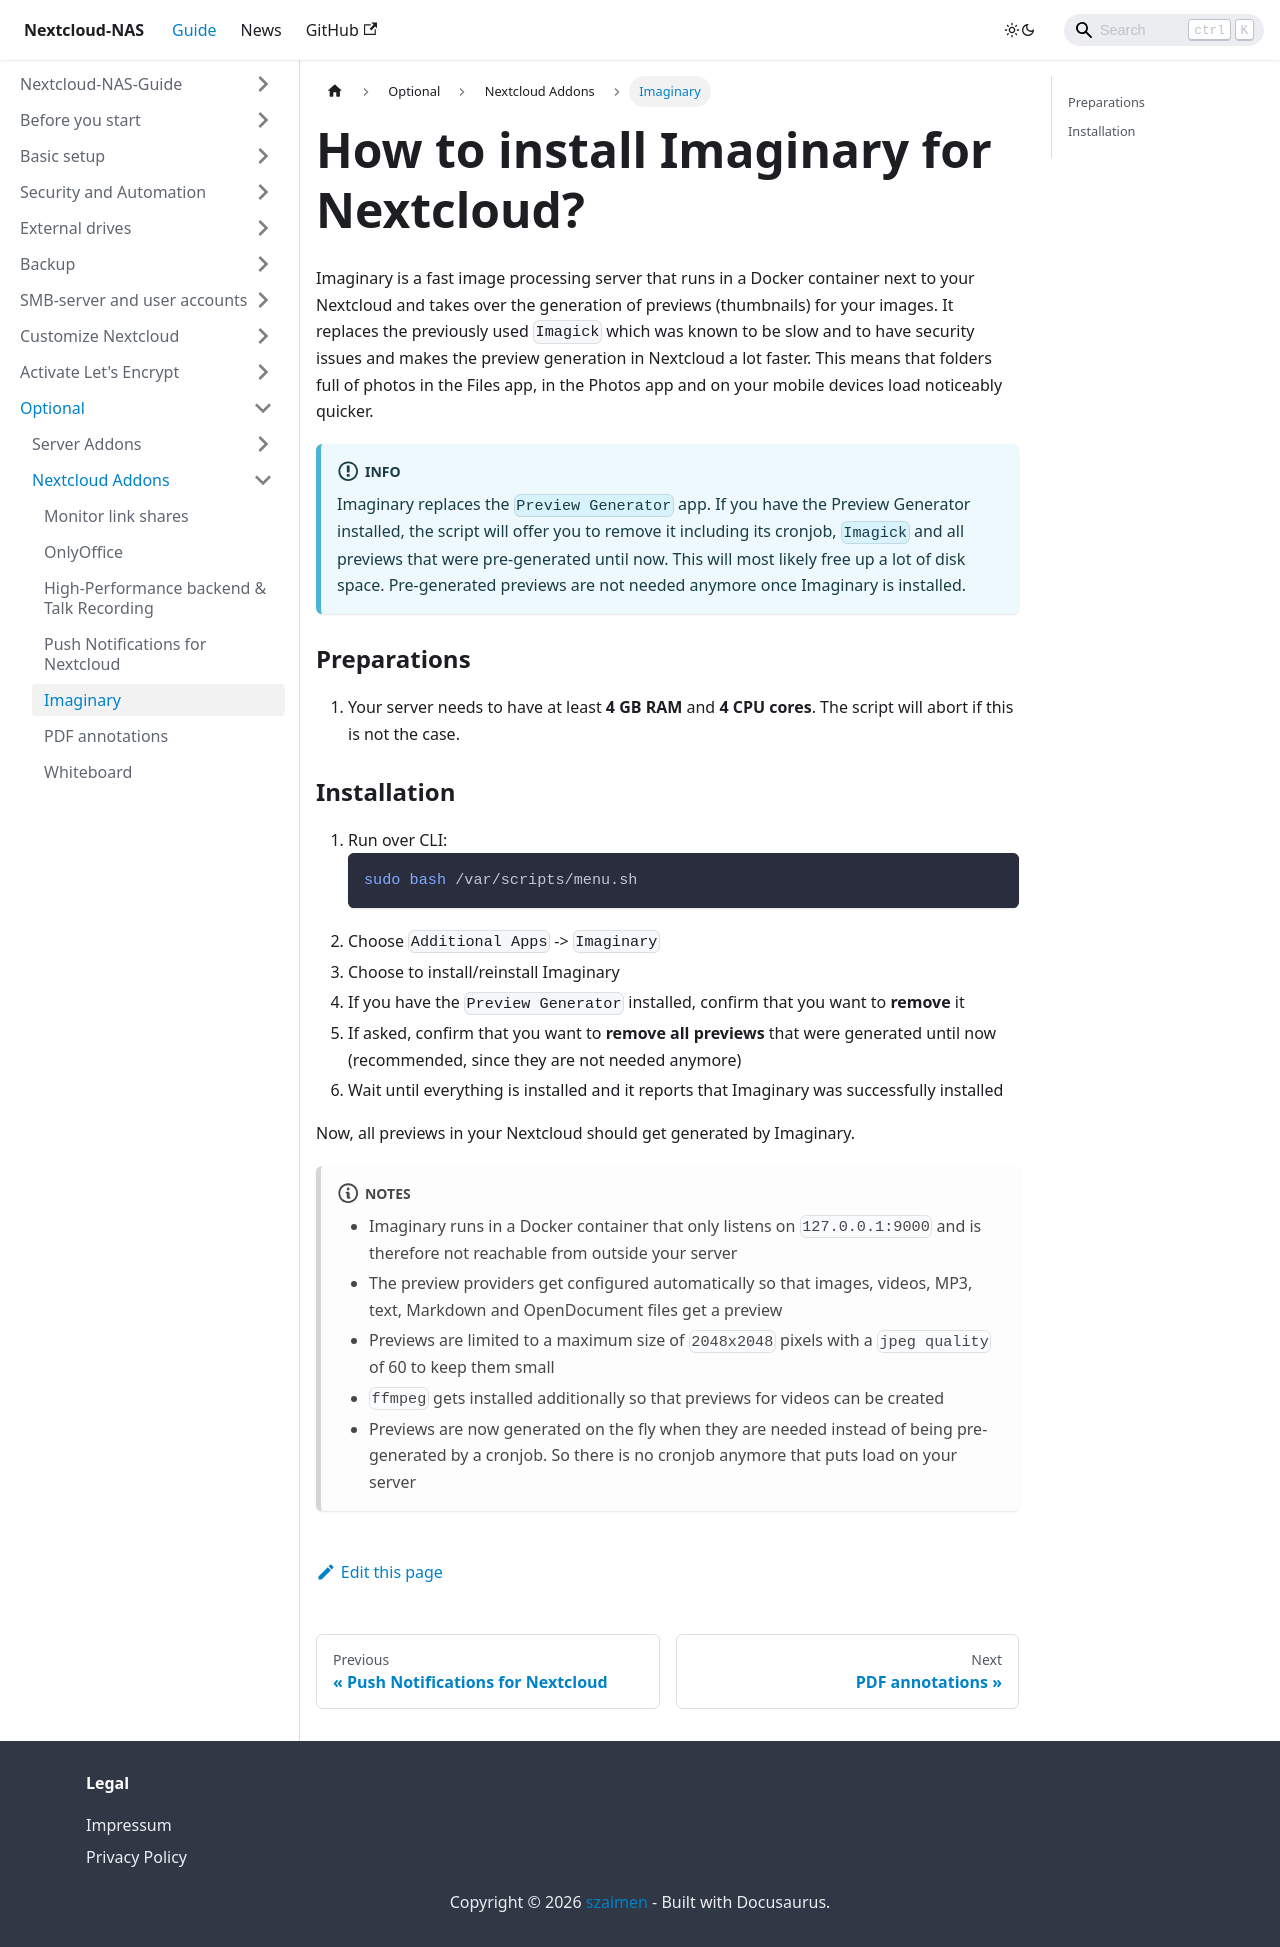

repository: szaimen/Nextcloud-NAS-Guide · page: docs/imaginary/index.html · generator: docusaurus

---
id: imaginary
title: How to install Imaginary for Nextcloud?
sidebar_label: Imaginary
---

Imaginary is a fast image processing server that runs in a Docker container next to your Nextcloud and takes over the generation of previews (thumbnails) for your images. It replaces the previously used `Imagick` which was known to be slow and to have security issues and makes the preview generation in Nextcloud a lot faster. This means that folders full of photos in the Files app, in the Photos app and on your mobile devices load noticeably quicker.

:::info
Imaginary replaces the `Preview Generator` app. If you have the Preview Generator installed, the script will offer you to remove it including its cronjob, `Imagick` and all previews that were pre-generated until now. This will most likely free up a lot of disk space. Pre-generated previews are not needed anymore once Imaginary is installed.
:::

### Preparations
1. Your server needs to have at least **4 GB RAM** and **4 CPU cores**. The script will abort if this is not the case.

### Installation
1. Run over CLI:
    ```shell
    sudo bash /var/scripts/menu.sh
    ```
1. Choose `Additional Apps` -> `Imaginary`
1. Choose to install/reinstall Imaginary
1. If you have the `Preview Generator` installed, confirm that you want to **remove** it
1. If asked, confirm that you want to **remove all previews** that were generated until now (recommended, since they are not needed anymore)
1. Wait until everything is installed and it reports that Imaginary was successfully installed

Now, all previews in your Nextcloud should get generated by Imaginary.

:::note notes
- Imaginary runs in a Docker container that only listens on `127.0.0.1:9000` and is therefore not reachable from outside your server
- The preview providers get configured automatically so that images, videos, MP3, text, Markdown and OpenDocument files get a preview
- Previews are limited to a maximum size of `2048x2048` pixels with a `jpeg quality` of 60 to keep them small
- `ffmpeg` gets installed additionally so that previews for videos can be created
- Previews are now generated on the fly when they are needed instead of being pre-generated by a cronjob. So there is no cronjob anymore that puts load on your server
:::
